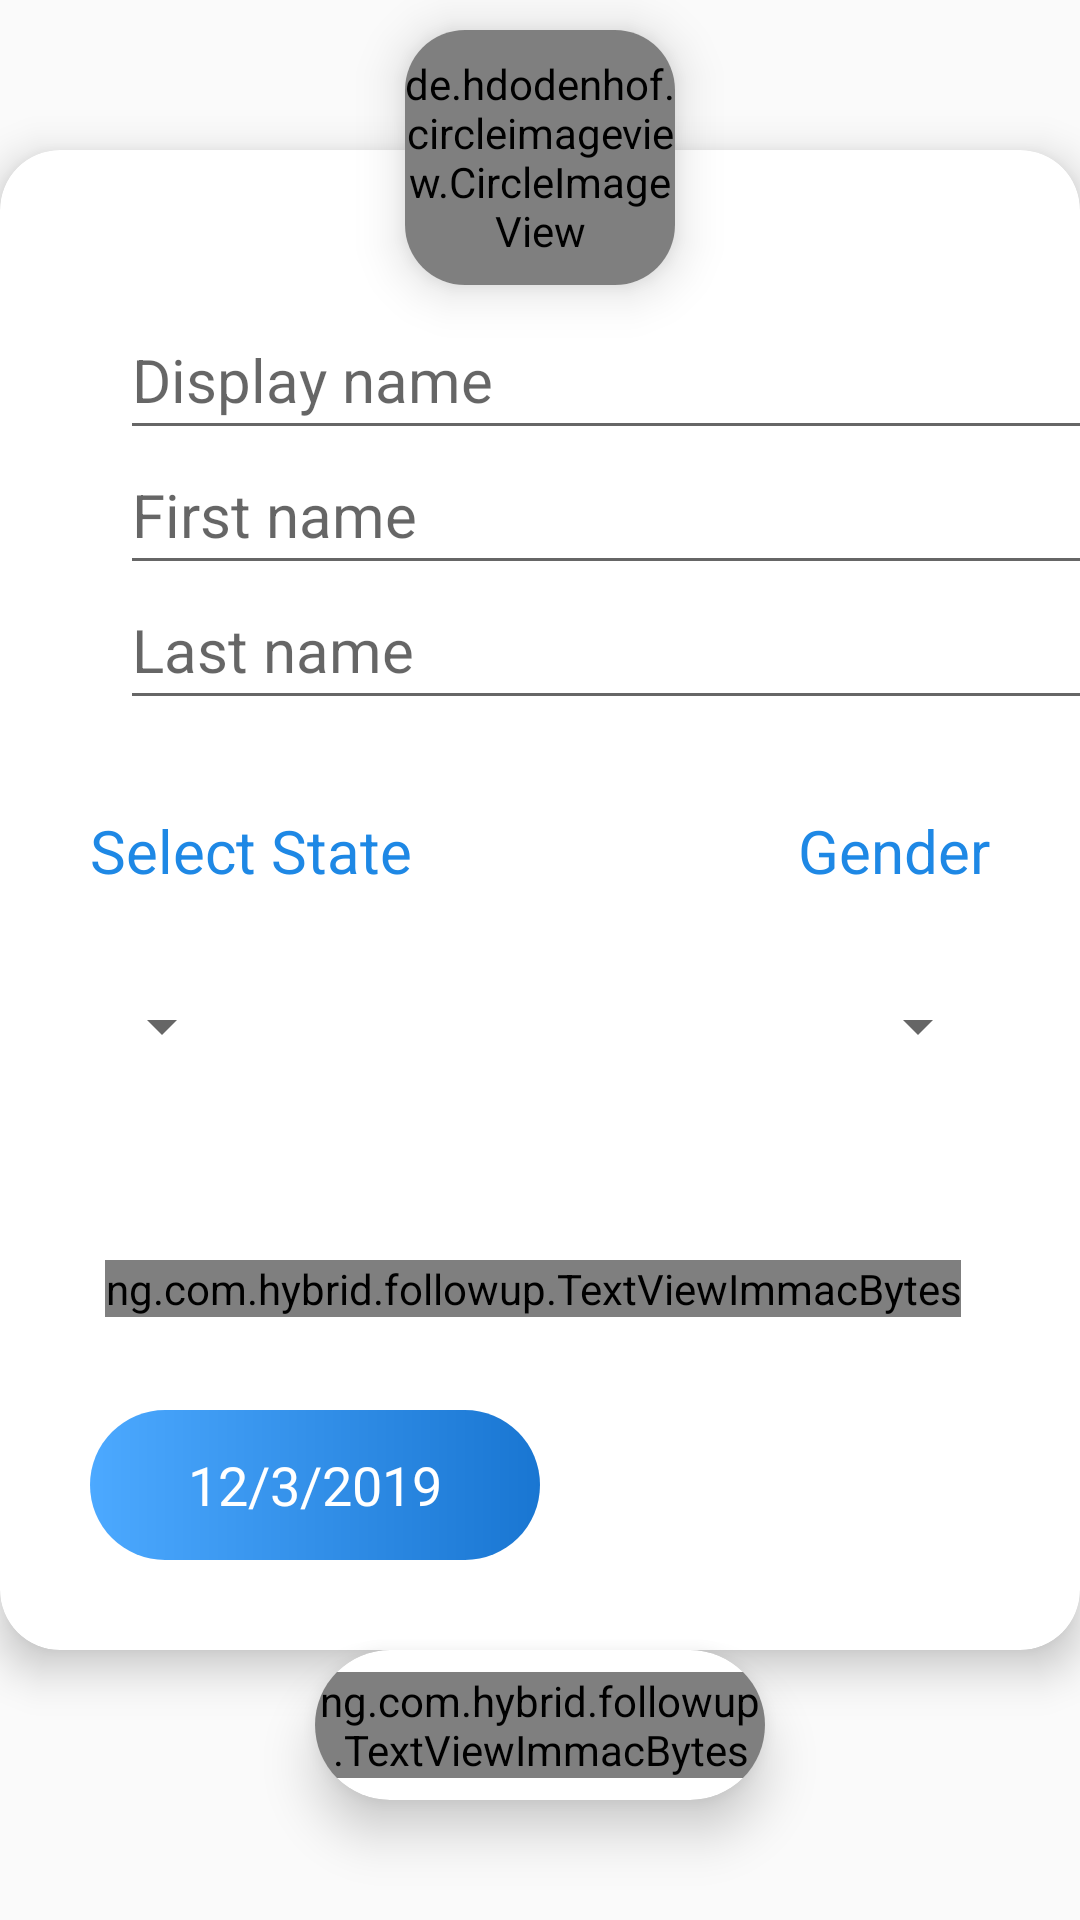

Produce the Android XML layout that renders to this screen, including the resource entries it uses.
<!-- AndroidManifest.xml: application theme AppTheme -->
<!-- res/layout/activity_user_details.xml -->
<?xml version="1.0" encoding="utf-8"?>
<RelativeLayout xmlns:android="http://schemas.android.com/apk/res/android"
    xmlns:app="http://schemas.android.com/apk/res-auto"
    xmlns:tools="http://schemas.android.com/tools"
    android:layout_width="match_parent"
    android:layout_height="match_parent"
    android:background="@drawable/img"
    android:backgroundTint="@color/blue_600"
    android:backgroundTintMode="multiply"
    tools:context=".UserDetails">


    <android.support.v7.widget.CardView
        android:layout_width="90dp"
        android:layout_height="85dp"
        android:layout_centerHorizontal="true"
        android:layout_marginTop="10dp"
        app:cardCornerRadius="20dp"
        app:cardElevation="10dp"
        >
        <de.hdodenhof.circleimageview.CircleImageView
            android:id="@+id/userpic"
            android:layout_width="90dp"
            android:layout_height="85dp"
            android:src="@drawable/avatar"
            android:layout_gravity="center"
            />

    </android.support.v7.widget.CardView>

    <android.support.v7.widget.CardView
        android:layout_width="400dp"
        android:layout_height="500dp"
        android:layout_marginTop="50dp"
        android:layout_centerHorizontal="true"
        app:cardElevation="8dp"
        app:cardCornerRadius="20dp"

        >



        <EditText
            android:id="@+id/displayname"
            android:layout_width="340dp"
            android:layout_height="50dp"
            android:layout_marginStart="40dp"
            android:layout_marginTop="50dp"
            android:hint="Display name"
            android:textSize="20sp"
            >
        </EditText>

        <ImageView
            android:layout_width="40dp"
            android:layout_height="40dp"
            android:src="@drawable/ic_person_outline"
            android:layout_marginTop="52dp"
            />

        <EditText
            android:id="@+id/firstname"
            android:layout_width="340dp"
            android:layout_height="50dp"
            android:layout_marginStart="40dp"
            android:layout_marginTop="95dp"
            android:hint="First name"
            android:textSize="20sp"
            >
        </EditText>

        <ImageView
            android:layout_width="40dp"
            android:layout_height="40dp"
            android:src="@drawable/ic_person_outline"
            android:layout_marginTop="98dp"
            />

        <EditText
            android:id="@+id/lastname"
            android:layout_width="340dp"
            android:layout_height="50dp"
            android:layout_marginStart="40dp"
            android:layout_marginTop="140dp"
            android:hint="Last name"
            android:textSize="20sp"
            >
        </EditText>


        <ImageView
            android:layout_width="40dp"
            android:layout_height="40dp"
            android:src="@drawable/ic_person_outline"
            android:layout_marginTop="142dp"
            />

        <TextView
            android:layout_width="wrap_content"
            android:layout_height="wrap_content"
            android:layout_marginStart="30dp"
            android:layout_marginTop="220dp"
            android:text="Select State"
            android:textSize="20sp"
            android:textColor="@color/blue_600" />


        <Spinner
            android:id="@+id/spinnerstate"
            android:layout_width="wrap_content"
            android:layout_height="wrap_content"
            android:layout_marginTop="280dp"
            android:layout_marginStart="30dp"

            ></Spinner>


        <TextView
            android:layout_width="wrap_content"
            android:layout_height="wrap_content"
            android:layout_marginTop="220dp"
            android:layout_gravity="right"
            android:textColor="@color/blue_600"
            android:text="Gender"
            android:textSize="20sp"
            android:layout_marginEnd="30dp"
            />

        <Spinner
            android:id="@+id/spingender"
            android:layout_width="wrap_content"
            android:layout_height="wrap_content"
            android:layout_marginTop="280dp"
            android:layout_gravity="right"
            android:layout_marginEnd="30dp"

            ></Spinner>
        <TextView
            android:id="@+id/tvgender"
            android:layout_width="wrap_content"
            android:layout_height="wrap_content"
            android:visibility="gone"
            />

        <ng.com.hybrid.followup.TextViewImmacBytes
            android:layout_width="wrap_content"
            android:layout_height="wrap_content"
            android:layout_marginTop="370dp"
            android:text="Date Of Birth"
            android:textSize="23sp"
            android:layout_marginStart="35dp"
            />

      <EditText
          android:id="@+id/datedialog"
          android:layout_width="150dp"
          android:layout_height="50dp"
          android:layout_marginTop="420dp"
          android:layout_marginStart="30dp"
          android:hint="12/3/2019"
          android:focusable="false"
          android:textAlignment="center"
          android:textColor="@color/white"
          android:textColorHint="@color/white"
          android:background="@drawable/buttonstyle"
          />


    </android.support.v7.widget.CardView>

   <android.support.v7.widget.CardView
       android:id="@+id/btnsave"
       android:layout_width="150dp"
       android:layout_height="50dp"
       android:layout_alignParentBottom="true"
       android:layout_marginBottom="40dp"
       app:cardElevation="10dp"
       app:cardCornerRadius="30dp"
       android:layout_centerHorizontal="true"
       >


       <TextView
           android:id="@+id/tvspin"
           android:layout_width="wrap_content"
           android:layout_height="wrap_content"
           android:visibility="gone"
           />



       <ng.com.hybrid.followup.TextViewImmacBytes
           android:layout_width="wrap_content"
           android:layout_height="wrap_content"
           android:text="Save"
           android:layout_gravity="center"
           android:textSize="20sp"
           />

   </android.support.v7.widget.CardView>
</RelativeLayout>
<!-- resources referenced by this layout -->
<resources>
  <color name="blue_600">#1E88E5</color>
  <color name="white">#ffffff</color>
  <!-- drawable avatar: png bitmap (drawable, 46092 bytes) -->
  <!-- drawable buttonstyle (drawable) -->
  <?xml version="1.0" encoding="utf-8"?>
  <shape xmlns:android="http://schemas.android.com/apk/res/android">
  
  <gradient android:startColor="#4ca9ff"
      android:endColor="#1976d2"/>
      <corners android:radius="60dp"
          />
  
  </shape>
  <style name="AppTheme" parent="Theme.AppCompat.Light.NoActionBar">
          
          <item name="colorPrimary">@color/colorPrimary</item>
          <item name="colorPrimaryDark">@color/colorPrimaryDark</item>
          <item name="colorAccent">@color/colorAccent</item>
      </style>
  <color name="colorPrimary">#1E88E5</color>
  <color name="colorPrimaryDark">#1976d2</color>
  <color name="colorAccent">#1976d2</color>
</resources>
